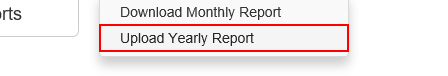
Task: The Performer processes all the transactions loaded by the Dispatcher to the queue. For that reason, the TransactionItem type needs to be QueueItem.
Workflow: System1_NavigateTo_UploadYearlyReport

Step 1: click on the link 'Upload Yearly Report'
